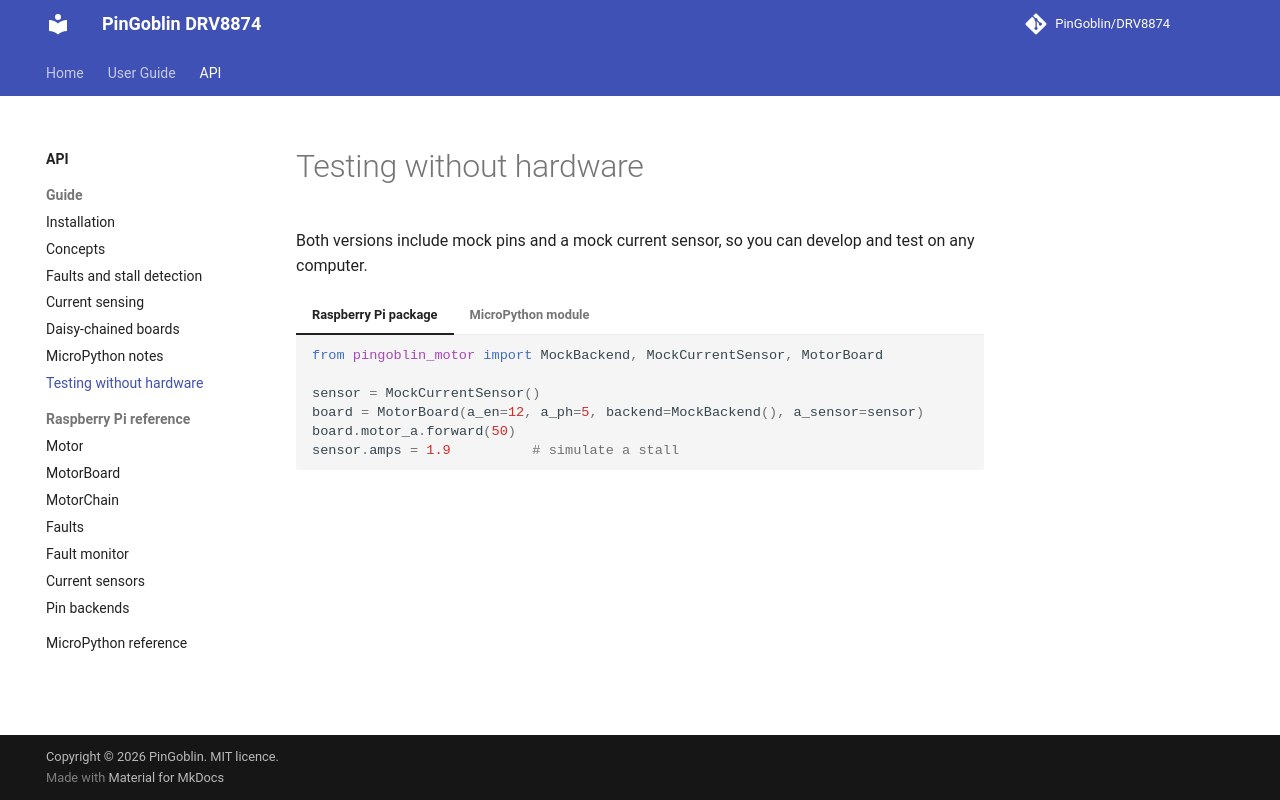

repository: PinGoblin/DRV8874 · page: api/guide/testing/index.html · generator: mkdocs

# Testing without hardware

Both versions include mock pins and a mock current sensor, so you can develop and test on
any computer.

=== "Raspberry Pi package"

    ```python
    from pingoblin_motor import MockBackend, MockCurrentSensor, MotorBoard

    sensor = MockCurrentSensor()
    board = MotorBoard(a_en=12, a_ph=5, backend=MockBackend(), a_sensor=sensor)
    board.motor_a.forward(50)
    sensor.amps = 1.9          # simulate a stall
    ```

=== "MicroPython module"

    ```python
    from pingoblin_motor import MockPins, MockSensor, MotorBoard

    board = MotorBoard(a_en=1, a_ph=2, pins=MockPins(), a_sensor=MockSensor())
    ```

    The MicroPython file also runs under desktop Python, so the same code can be tested on a
    computer before it is copied to the board.
